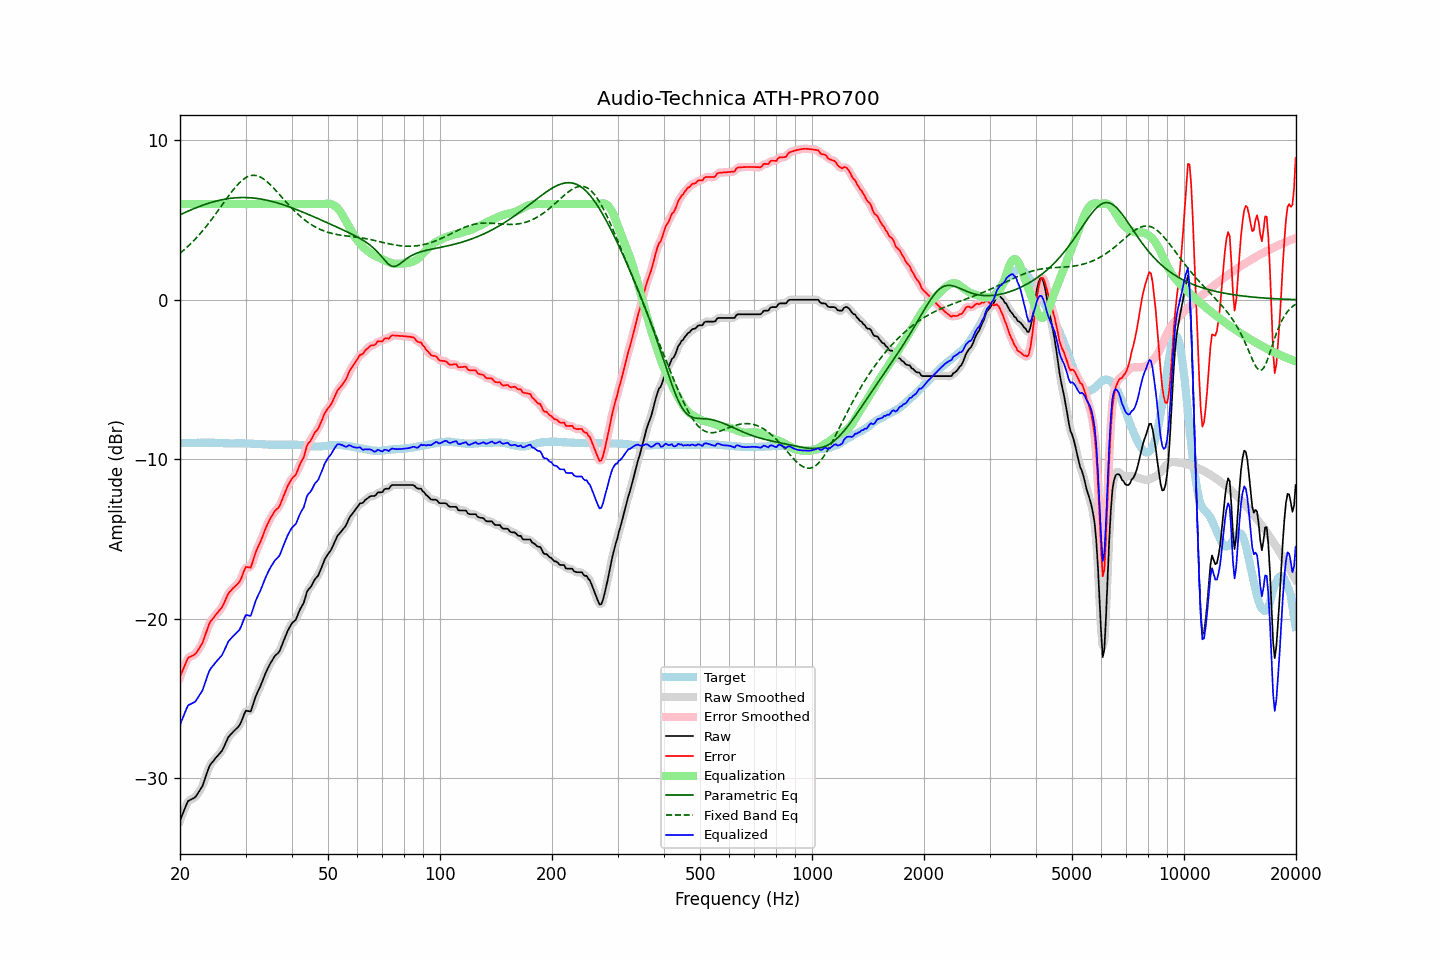

The file beside this chart, header and first rows:
frequency, raw, error, smoothed, error_smoothed, equalization, parametric_eq, fixed_band_eq, equalized_raw, equalized_smoothed, target
20.00, -32.66, -23.66, -32.68, -23.68, 6.00, 5.33, 2.92, -26.66, -26.68, -9.00
20.20, -32.41, -23.41, -32.40, -23.40, 6.00, 5.38, 3.00, -26.41, -26.40, -9.00
20.40, -32.17, -23.17, -32.14, -23.15, 6.00, 5.42, 3.08, -26.17, -26.14, -9.00
20.61, -31.92, -22.94, -31.90, -22.91, 6.00, 5.47, 3.17, -25.92, -25.90, -8.99
20.81, -31.67, -22.68, -31.67, -22.68, 6.00, 5.51, 3.26, -25.67, -25.67, -8.99
21.02, -31.45, -22.46, -31.49, -22.51, 6.00, 5.56, 3.36, -25.45, -25.49, -8.99
21.23, -31.39, -22.40, -31.38, -22.40, 6.00, 5.60, 3.45, -25.39, -25.38, -8.99
21.44, -31.34, -22.36, -31.33, -22.35, 6.00, 5.65, 3.55, -25.34, -25.33, -8.98
21.66, -31.29, -22.31, -31.30, -22.32, 6.00, 5.69, 3.65, -25.29, -25.30, -8.98
21.87, -31.24, -22.26, -31.23, -22.25, 6.00, 5.73, 3.75, -25.24, -25.23, -8.98
22.09, -31.14, -22.16, -31.12, -22.15, 6.00, 5.77, 3.86, -25.14, -25.12, -8.98
22.31, -30.98, -22.01, -30.99, -22.01, 6.00, 5.81, 3.97, -24.98, -24.99, -8.97
22.54, -30.82, -21.85, -30.84, -21.87, 6.00, 5.85, 4.08, -24.82, -24.84, -8.98
22.76, -30.66, -21.69, -30.67, -21.70, 6.00, 5.89, 4.20, -24.66, -24.67, -8.97
22.99, -30.50, -21.53, -30.46, -21.49, 6.00, 5.92, 4.32, -24.50, -24.46, -8.97
23.22, -30.21, -21.24, -30.21, -21.25, 6.00, 5.96, 4.44, -24.21, -24.21, -8.97
23.45, -29.91, -20.94, -29.92, -20.95, 6.00, 6.00, 4.56, -23.91, -23.92, -8.97
23.69, -29.62, -20.66, -29.61, -20.65, 6.00, 6.03, 4.69, -23.62, -23.61, -8.97
23.92, -29.33, -20.37, -29.36, -20.39, 6.00, 6.06, 4.82, -23.33, -23.36, -8.96
24.16, -29.15, -20.18, -29.16, -20.20, 6.00, 6.09, 4.95, -23.15, -23.16, -8.97
24.40, -29.02, -20.05, -29.01, -20.04, 6.00, 6.12, 5.08, -23.02, -23.01, -8.97
24.65, -28.90, -19.93, -28.89, -19.92, 6.00, 6.15, 5.22, -22.90, -22.89, -8.97
24.89, -28.77, -19.79, -28.77, -19.80, 6.00, 6.18, 5.36, -22.77, -22.77, -8.98
25.14, -28.65, -19.67, -28.65, -19.67, 6.00, 6.20, 5.50, -22.65, -22.65, -8.98
25.39, -28.54, -19.55, -28.54, -19.56, 6.00, 6.23, 5.64, -22.54, -22.54, -8.99
25.65, -28.42, -19.43, -28.43, -19.44, 6.00, 6.25, 5.78, -22.42, -22.43, -8.99
25.91, -28.30, -19.31, -28.29, -19.29, 6.00, 6.27, 5.92, -22.30, -22.29, -9.00
26.16, -28.12, -19.12, -28.11, -19.11, 6.00, 6.29, 6.06, -22.12, -22.11, -9.00
26.43, -27.89, -18.89, -27.89, -18.89, 6.00, 6.31, 6.20, -21.89, -21.89, -9.01
26.69, -27.67, -18.66, -27.67, -18.66, 6.00, 6.33, 6.34, -21.67, -21.67, -9.01
26.96, -27.45, -18.45, -27.48, -18.47, 6.00, 6.34, 6.48, -21.45, -21.48, -9.01
27.23, -27.32, -18.31, -27.32, -18.31, 6.00, 6.36, 6.62, -21.32, -21.32, -9.01
27.50, -27.22, -18.20, -27.21, -18.19, 6.00, 6.37, 6.75, -21.22, -21.21, -9.02
27.77, -27.11, -18.09, -27.11, -18.10, 6.00, 6.38, 6.88, -21.11, -21.11, -9.02
28.05, -27.01, -18.00, -27.01, -18.00, 6.00, 6.39, 7.01, -21.01, -21.01, -9.01
28.33, -26.91, -17.90, -26.92, -17.91, 6.00, 6.40, 7.12, -20.91, -20.92, -9.01
28.62, -26.81, -17.80, -26.82, -17.81, 6.00, 6.40, 7.24, -20.81, -20.82, -9.01
28.90, -26.70, -17.69, -26.68, -17.67, 6.00, 6.41, 7.34, -20.70, -20.68, -9.01
29.19, -26.50, -17.49, -26.48, -17.47, 6.00, 6.41, 7.43, -20.50, -20.48, -9.01
29.48, -26.23, -17.22, -26.22, -17.21, 6.00, 6.41, 7.52, -20.23, -20.22, -9.01
29.78, -25.97, -16.97, -25.98, -16.97, 6.00, 6.41, 7.60, -19.97, -19.98, -9.01
30.08, -25.77, -16.76, -25.83, -16.82, 6.00, 6.41, 7.66, -19.77, -19.83, -9.02
30.38, -25.79, -16.77, -25.81, -16.79, 6.00, 6.41, 7.71, -19.79, -19.81, -9.02
30.68, -25.81, -16.79, -25.81, -16.79, 6.00, 6.40, 7.76, -19.81, -19.81, -9.02
30.99, -25.83, -16.80, -25.74, -16.72, 6.00, 6.39, 7.78, -19.83, -19.74, -9.03
31.30, -25.53, -16.51, -25.54, -16.51, 6.00, 6.39, 7.80, -19.53, -19.54, -9.03
31.61, -25.22, -16.18, -25.24, -16.21, 6.00, 6.38, 7.80, -19.22, -19.24, -9.04
31.93, -24.90, -15.87, -24.93, -15.89, 6.00, 6.36, 7.79, -18.90, -18.93, -9.04
32.24, -24.67, -15.62, -24.68, -15.63, 6.00, 6.35, 7.77, -18.67, -18.68, -9.05
32.57, -24.46, -15.40, -24.45, -15.40, 6.00, 6.34, 7.74, -18.46, -18.45, -9.06
32.89, -24.25, -15.19, -24.24, -15.18, 6.00, 6.32, 7.69, -18.25, -18.24, -9.06
33.22, -24.00, -14.94, -23.99, -14.93, 6.00, 6.30, 7.64, -18.00, -17.99, -9.06
33.55, -23.74, -14.67, -23.74, -14.67, 6.00, 6.29, 7.57, -17.74, -17.74, -9.07
33.89, -23.48, -14.40, -23.49, -14.41, 6.00, 6.27, 7.50, -17.48, -17.49, -9.08
34.23, -23.25, -14.17, -23.25, -14.17, 6.00, 6.24, 7.42, -17.25, -17.25, -9.08
34.57, -23.05, -13.96, -23.04, -13.96, 6.00, 6.22, 7.33, -17.05, -17.04, -9.09
34.92, -22.84, -13.76, -22.85, -13.76, 6.00, 6.20, 7.23, -16.84, -16.85, -9.09
35.27, -22.67, -13.59, -22.67, -13.58, 6.00, 6.17, 7.13, -16.67, -16.67, -9.09
35.62, -22.51, -13.42, -22.50, -13.41, 6.00, 6.15, 7.03, -16.51, -16.50, -9.09
35.97, -22.35, -13.25, -22.37, -13.28, 6.00, 6.12, 6.92, -16.35, -16.37, -9.10
... 635 more rows
